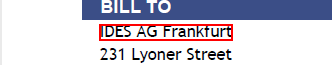
Workflow: ex1

Step 1: get-text from the text
